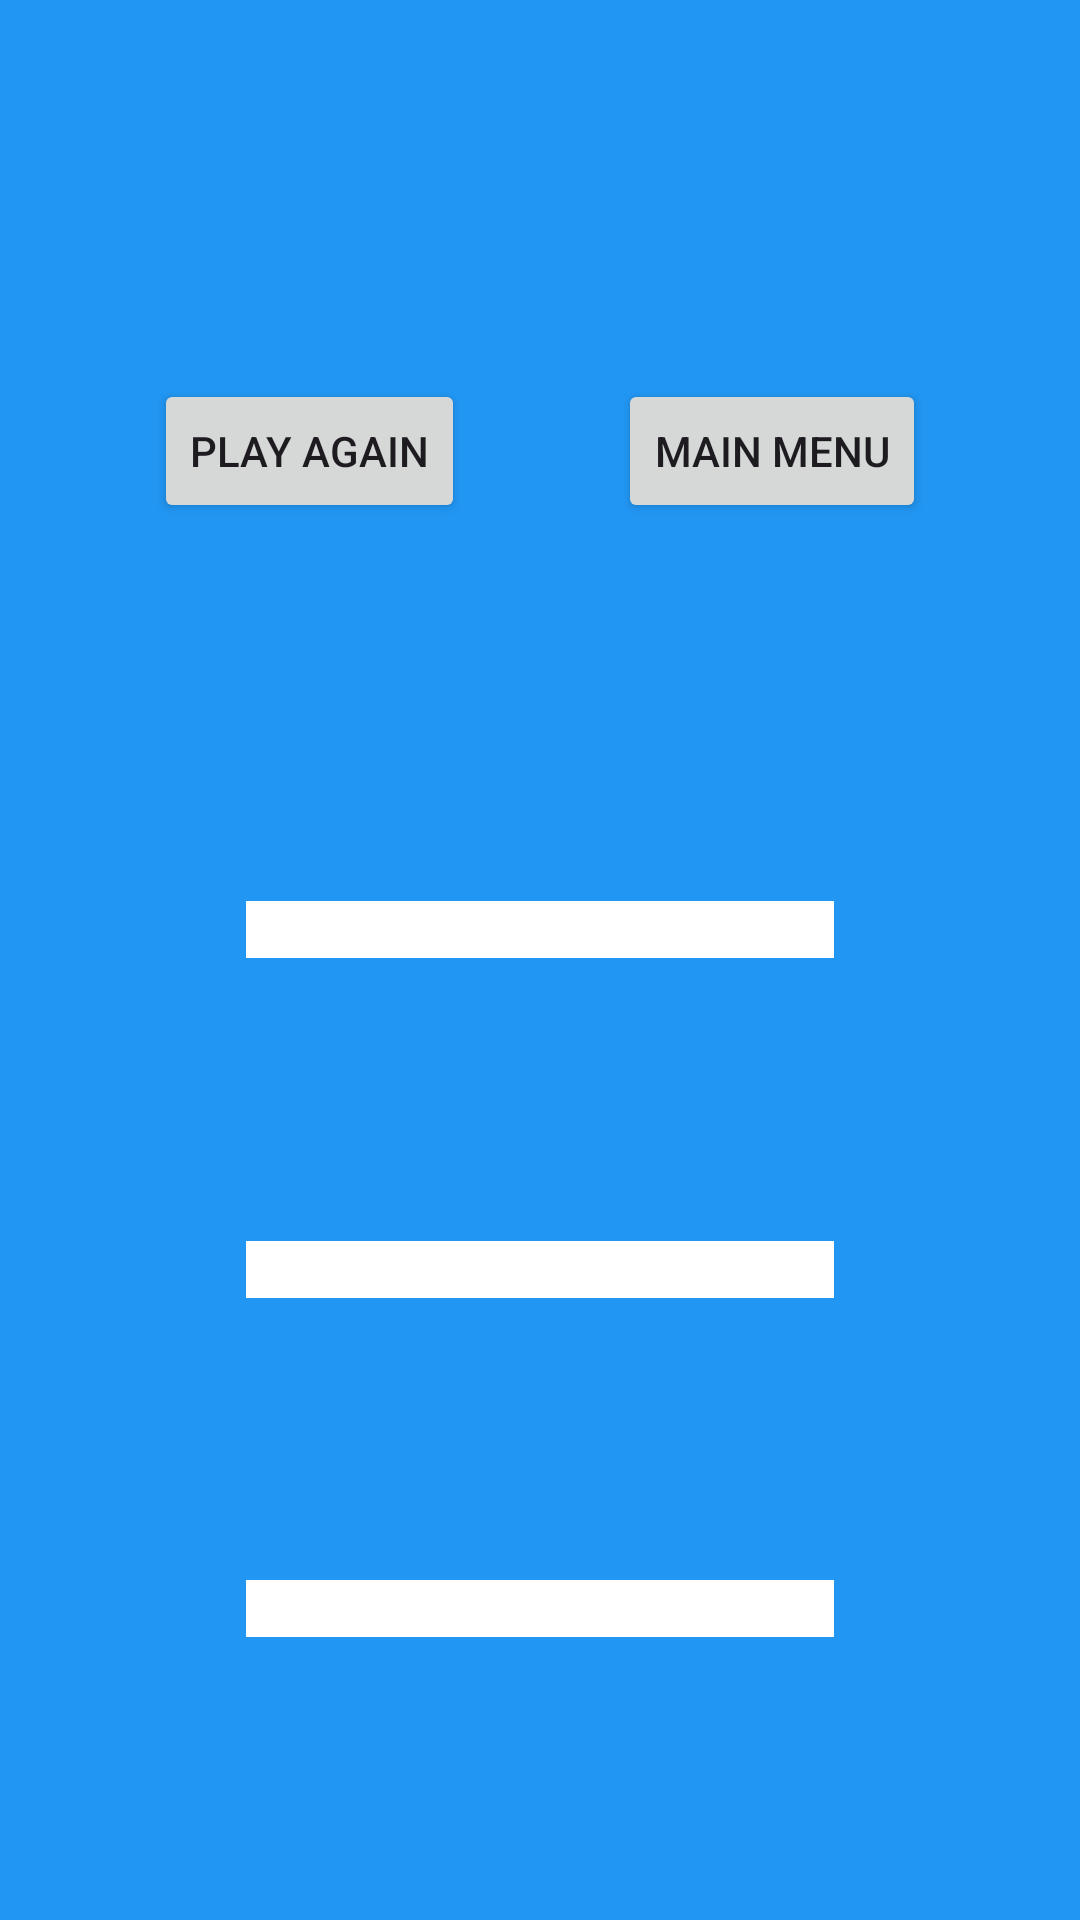

Write the Android layout XML for this screen, with the resource values it uses.
<!-- AndroidManifest.xml: application theme Theme.RpsslGame -->
<!-- res/layout/activity_results.xml -->
<?xml version="1.0" encoding="utf-8"?>
<androidx.constraintlayout.widget.ConstraintLayout xmlns:android="http://schemas.android.com/apk/res/android"
    xmlns:app="http://schemas.android.com/apk/res-auto"
    xmlns:tools="http://schemas.android.com/tools"
    android:layout_width="match_parent"
    android:layout_height="match_parent"
    android:background="#2196F3"
    tools:context=".Results">

    <TextView
        android:id="@+id/resultMsg"
        android:layout_width="wrap_content"
        android:layout_height="wrap_content"
        android:background="#FFFFFF"
        android:minEms="12"
        app:layout_constraintBottom_toTopOf="@+id/numWins"
        app:layout_constraintEnd_toEndOf="parent"
        app:layout_constraintHorizontal_bias="0.5"
        app:layout_constraintStart_toStartOf="parent"
        app:layout_constraintTop_toBottomOf="@+id/playAgainBtn" />

    <TextView
        android:id="@+id/numWins"
        android:layout_width="wrap_content"
        android:layout_height="wrap_content"
        android:background="#FFFFFF"
        android:minEms="12"
        app:layout_constraintBottom_toTopOf="@+id/numLosses"
        app:layout_constraintEnd_toEndOf="parent"
        app:layout_constraintHorizontal_bias="0.5"
        app:layout_constraintStart_toStartOf="parent"
        app:layout_constraintTop_toBottomOf="@+id/resultMsg" />

    <TextView
        android:id="@+id/numLosses"
        android:layout_width="wrap_content"
        android:layout_height="wrap_content"
        android:background="#FFFFFF"
        android:minEms="12"
        app:layout_constraintBottom_toBottomOf="parent"
        app:layout_constraintEnd_toEndOf="parent"
        app:layout_constraintHorizontal_bias="0.5"
        app:layout_constraintStart_toStartOf="parent"
        app:layout_constraintTop_toBottomOf="@+id/numWins" />

    <Button
        android:id="@+id/playAgainBtn"
        android:layout_width="wrap_content"
        android:layout_height="wrap_content"
        android:layout_marginTop="32dp"
        android:layout_marginBottom="32dp"
        android:text="@string/playAgain"
        app:layout_constraintBottom_toTopOf="@+id/resultMsg"
        app:layout_constraintEnd_toStartOf="@+id/extendedMainMenuBtn"
        app:layout_constraintHorizontal_bias="0.5"
        app:layout_constraintStart_toStartOf="parent"
        app:layout_constraintTop_toTopOf="parent" />

    <Button
        android:id="@+id/extendedMainMenuBtn"
        android:layout_width="wrap_content"
        android:layout_height="wrap_content"
        android:layout_marginTop="32dp"
        android:layout_marginBottom="32dp"
        android:text="@string/main_menu"
        app:layout_constraintBottom_toTopOf="@+id/resultMsg"
        app:layout_constraintEnd_toEndOf="parent"
        app:layout_constraintHorizontal_bias="0.5"
        app:layout_constraintStart_toEndOf="@+id/playAgainBtn"
        app:layout_constraintTop_toTopOf="parent" />
</androidx.constraintlayout.widget.ConstraintLayout>
<!-- resources referenced by this layout -->
<resources>
  <string name="main_menu">Main Menu</string>
  <string name="playAgain">Play Again</string>
  <style name="Theme.RpsslGame" parent="Base.Theme.RpsslGame" />
  <style name="Base.Theme.RpsslGame" parent="Theme.Material3.DayNight.NoActionBar">
          
          
      </style>
</resources>
